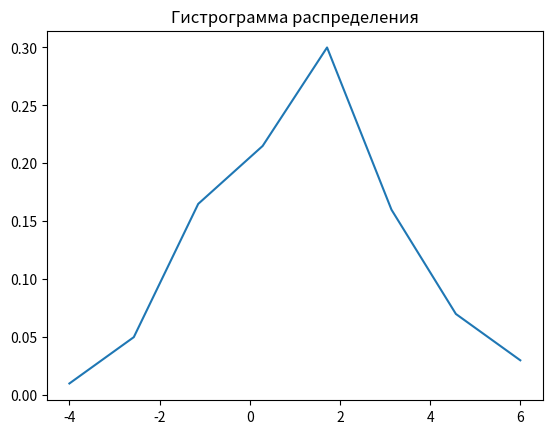

This chart was generated by the following Python code:
import random
from matplotlib import pyplot as plt
import math
import numpy as np

sigma = 2
m = 0.5

n = 200
N = int(math.log2(n))

x = np.array([])
for i in range(n):
    sum_elements = 0
    for j in range(12):
        sum_elements += random.random()
    x = np.append(x, sum_elements - 6)
    

y = np.array([])
for element in x:
    y = np.append(y, sigma * element + m)

min_value = int(min(y))
max_value = int(max(y)) + 1

step = (max_value - min_value) / N
intervals = np.arange(float(min_value), float(max_value), step)
intervals = np.append(intervals, max_value)

intervals_values = np.zeros(len(intervals), dtype=int)
for value in y:
    for index in range(len(intervals)):
        if value <= intervals[index]:
            intervals_values[index] += 1
            break

print(intervals)
print(intervals_values)
intervals_values = np.array([value / n for value in intervals_values])

plt.title('Гистрограмма распределения')
plt.plot(intervals, intervals_values)
plt.show()
